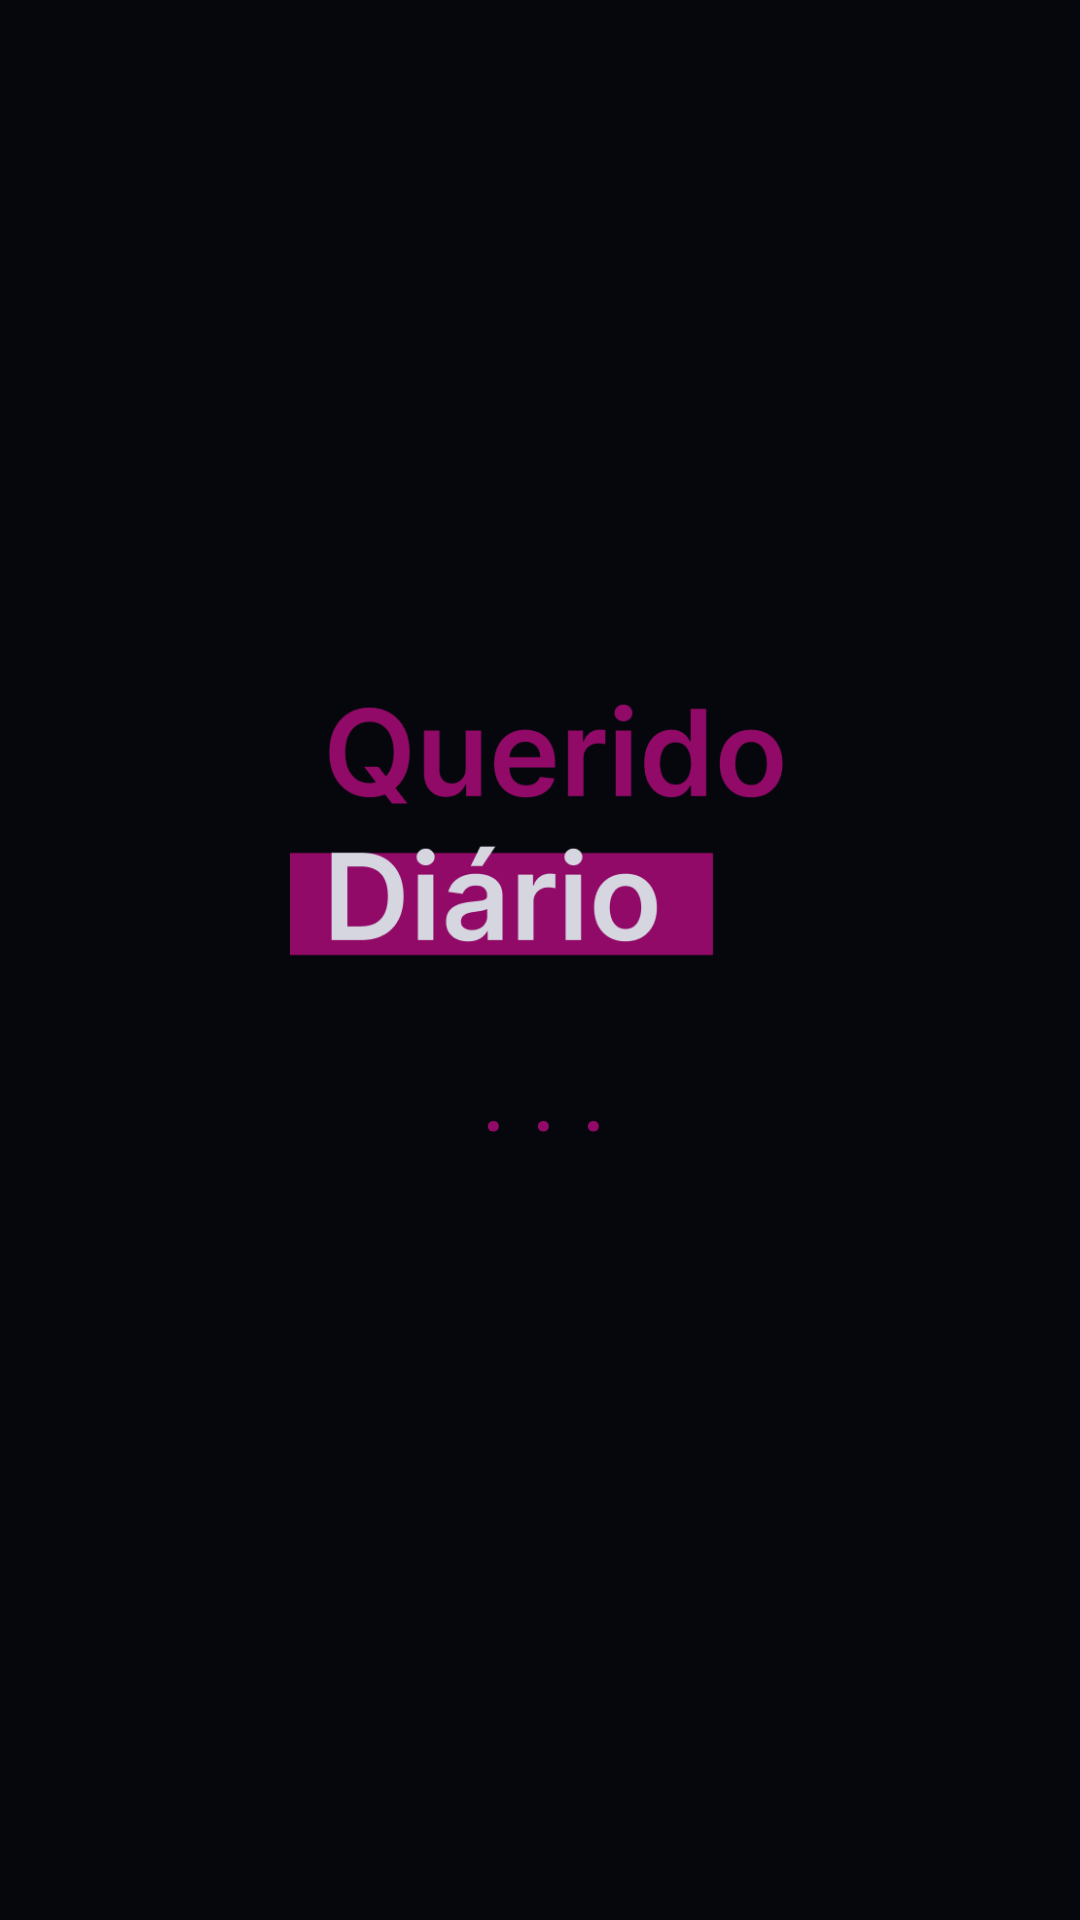

This screen was rendered from an Android layout file. Write that file and the resources it references.
<!-- AndroidManifest.xml: application theme Theme.QueridoDiario -->
<!-- res/layout/activity_main.xml -->
<?xml version="1.0" encoding="utf-8"?>
<androidx.constraintlayout.widget.ConstraintLayout xmlns:android="http://schemas.android.com/apk/res/android"
    xmlns:app="http://schemas.android.com/apk/res-auto"
    xmlns:tools="http://schemas.android.com/tools"
    android:id="@+id/main"
    android:layout_width="match_parent"
    android:layout_height="match_parent"
    android:background="#06060D"
    tools:context=".MainActivity">

    <ImageView
        android:id="@+id/imageView"
        android:layout_width="498px"
        android:layout_height="384px"
        android:src="@drawable/group"
        app:layout_constraintBottom_toBottomOf="parent"
        app:layout_constraintEnd_toEndOf="parent"
        app:layout_constraintHorizontal_bias="0.498"
        app:layout_constraintStart_toStartOf="parent"
        app:layout_constraintTop_toTopOf="parent"
        app:layout_constraintVertical_bias="0.41" />

    <TextView
        android:id="@+id/textView"
        android:layout_width="76dp"
        android:layout_height="60dp"
        android:layout_marginStart="159dp"
        android:layout_marginEnd="159dp"
        android:fontFamily="@font/inter_semibold"
        android:text=". . ."
        android:textAlignment="center"
        android:textColor="#910A67"
        android:textSize="98px"
        app:layout_constraintBottom_toBottomOf="parent"
        app:layout_constraintEnd_toEndOf="parent"
        app:layout_constraintHorizontal_bias="0.47"
        app:layout_constraintStart_toStartOf="parent"
        app:layout_constraintTop_toTopOf="parent"
        app:layout_constraintVertical_bias="0.59" />

</androidx.constraintlayout.widget.ConstraintLayout>
<!-- resources referenced by this layout -->
<resources>
  <!-- drawable group: png bitmap (drawable-hdpi, 6779 bytes) -->
  <style name="Theme.QueridoDiario" parent="Base.Theme.QueridoDiario" />
  <style name="Base.Theme.QueridoDiario" parent="Theme.Material3.DayNight.NoActionBar">
          
          
      </style>
</resources>
